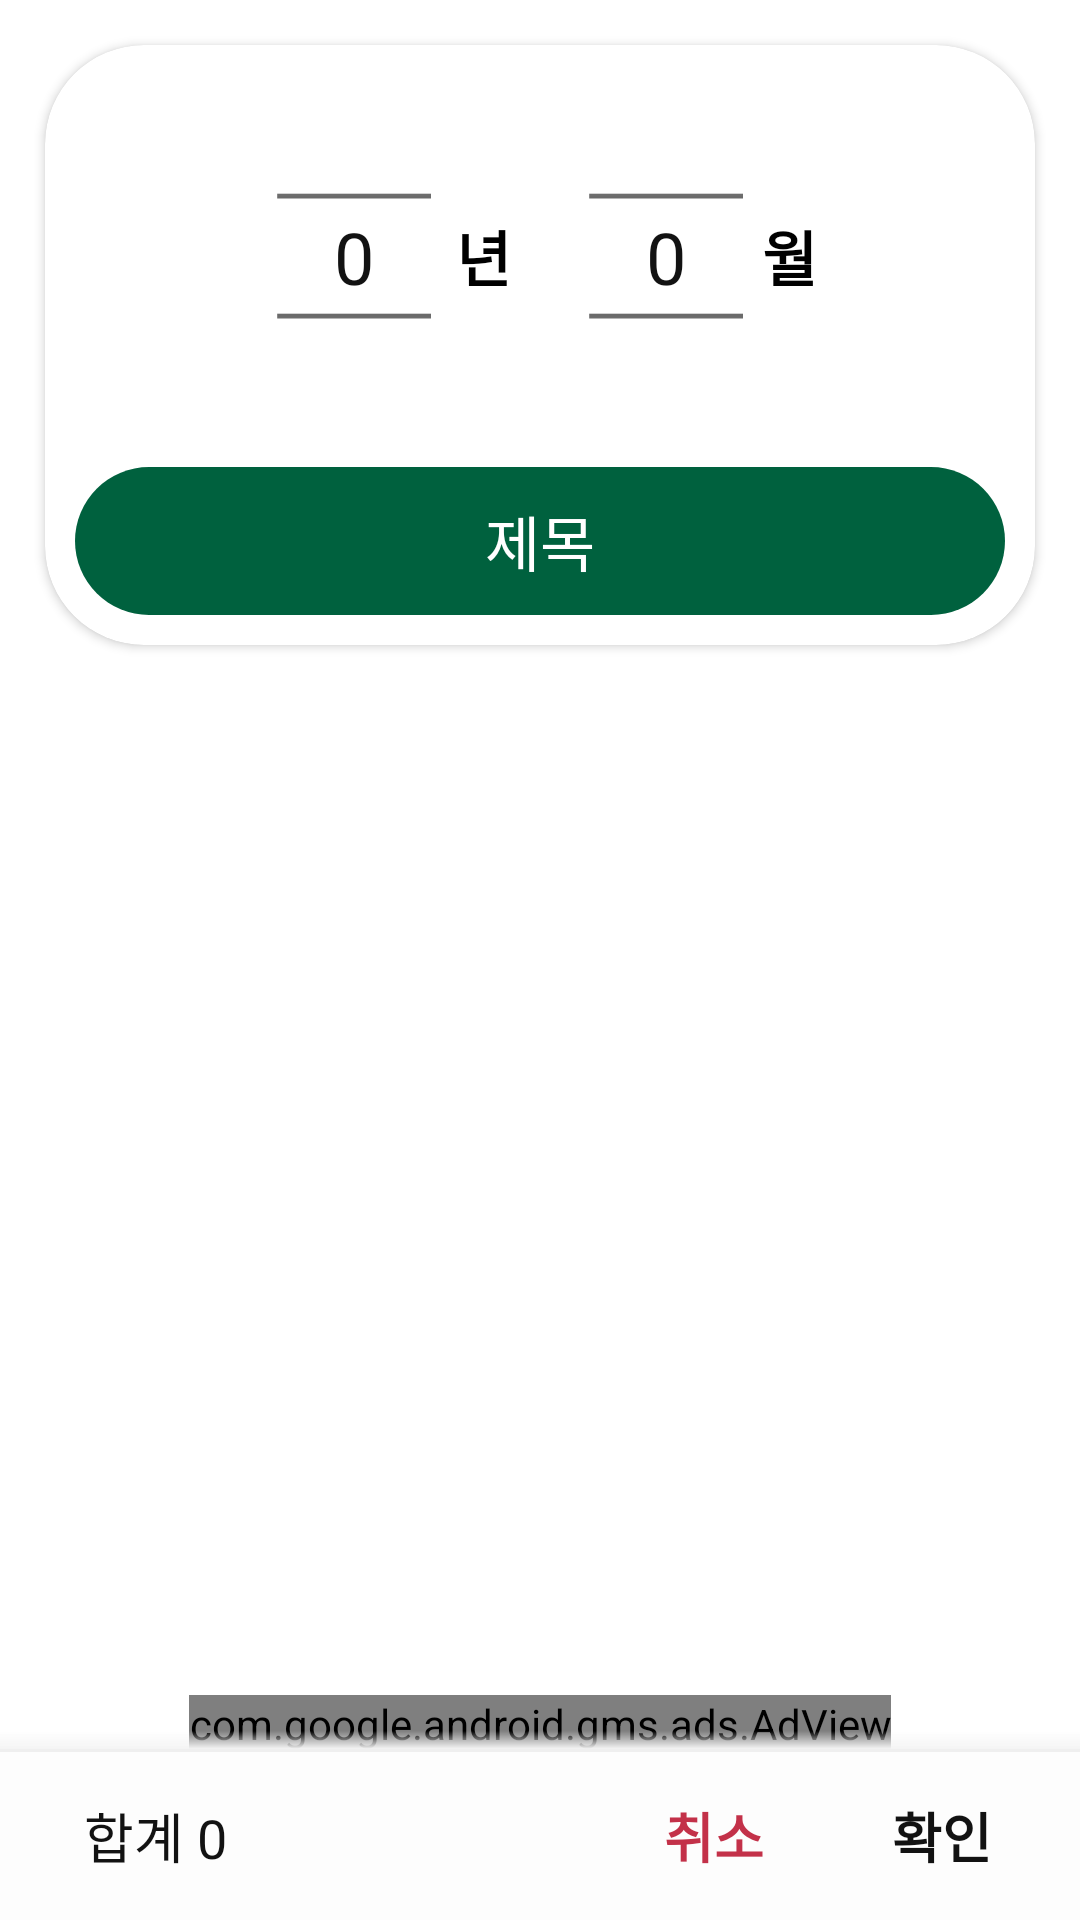

Android layout source for this screen:
<!-- AndroidManifest.xml: application theme AppTheme -->
<!-- res/layout/add_vacation_data.xml -->
<?xml version="1.0" encoding="utf-8"?>
<androidx.constraintlayout.widget.ConstraintLayout
    xmlns:android="http://schemas.android.com/apk/res/android"
    xmlns:app="http://schemas.android.com/apk/res-auto"
    xmlns:card_view="http://schemas.android.com/apk/res-auto"
    xmlns:tools="http://schemas.android.com/tools"
    android:layout_width="match_parent"
    android:layout_height="match_parent"
    android:background="#FFFFFF"
    tools:context=".activity.MainActivity">

    <androidx.cardview.widget.CardView
        android:id="@+id/View_yearmonthbanner"
        android:layout_width="match_parent"
        android:layout_height="200dp"
        android:layout_marginLeft="15dp"
        android:layout_marginRight="15dp"
        android:layout_marginTop="15dp"
        android:layout_marginBottom="5dp"
        android:background="#FFFFFF"
        app:cardCornerRadius="33dp"
        app:layout_constraintTop_toTopOf="parent"
        app:layout_constraintRight_toRightOf="parent"
        app:layout_constraintLeft_toLeftOf="parent">

        <androidx.constraintlayout.widget.ConstraintLayout
            android:layout_width="match_parent"
            android:layout_height="match_parent">

            <NumberPicker
                android:id="@+id/npicker_year"
                android:layout_width="wrap_content"
                android:layout_height="wrap_content"
                android:background="#00FFFFFF"
                android:scaleX="0.8"
                android:scaleY="0.8"
                android:theme="@style/numberPickerCustomSize"
                app:layout_constraintBottom_toTopOf="@+id/EditText_title"
                app:layout_constraintHorizontal_chainStyle="packed"
                app:layout_constraintLeft_toLeftOf="parent"
                app:layout_constraintRight_toLeftOf="@+id/npicker_month"
                app:layout_constraintTop_toTopOf="parent" />


            <TextView
                android:id="@+id/TextView_pickeryear"
                android:layout_width="wrap_content"
                android:layout_height="wrap_content"
                android:layout_marginLeft="2dp"
                android:text="년"
                android:textColor="#000000"
                android:textSize="20sp"
                android:textStyle="bold"
                app:layout_constraintBottom_toTopOf="@+id/EditText_title"
                app:layout_constraintHorizontal_chainStyle="packed"
                app:layout_constraintLeft_toRightOf="@+id/npicker_year"
                app:layout_constraintTop_toTopOf="parent" />


            <NumberPicker
                android:id="@+id/npicker_month"
                android:layout_width="wrap_content"
                android:layout_height="wrap_content"
                android:layout_marginLeft="40dp"
                android:layout_marginRight="20dp"
                android:background="#00FFFFFF"
                android:scaleX="0.8"
                android:scaleY="0.8"
                android:theme="@style/numberPickerCustomSize"
                app:layout_constraintBottom_toTopOf="@+id/EditText_title"
                app:layout_constraintHorizontal_chainStyle="packed"
                app:layout_constraintLeft_toRightOf="@id/npicker_year"
                app:layout_constraintRight_toRightOf="parent"
                app:layout_constraintTop_toTopOf="parent" />


            <TextView
                android:id="@+id/TextView_pickermonth"
                android:layout_width="wrap_content"
                android:layout_height="wrap_content"
                android:text="월"
                android:textColor="#000000"
                android:textSize="20sp"
                android:textStyle="bold"
                app:layout_constraintBottom_toTopOf="@+id/EditText_title"
                app:layout_constraintHorizontal_chainStyle="packed"
                app:layout_constraintLeft_toRightOf="@+id/npicker_month"
                app:layout_constraintTop_toTopOf="parent" />


            <EditText
                android:id="@+id/EditText_title"
                android:layout_width="0dp"
                android:layout_height="wrap_content"
                android:layout_marginLeft="10dp"
                android:layout_marginRight="10dp"
                android:layout_marginBottom="10dp"
                android:background="@drawable/editbox_round_positive"
                android:gravity="center"
                android:hint="제목"
                android:imeOptions="actionDone"
                android:inputType="text"
                android:maxLength="10"
                android:paddingTop="10dp"
                android:paddingBottom="10dp"
                android:textColor="#FFFFFF"
                android:textColorHint="#FFFFFF"
                android:textSize="20sp"
                app:layout_constraintBottom_toBottomOf="parent"
                app:layout_constraintLeft_toLeftOf="parent"
                app:layout_constraintRight_toRightOf="parent" />


        </androidx.constraintlayout.widget.ConstraintLayout>



    </androidx.cardview.widget.CardView>


    <androidx.recyclerview.widget.RecyclerView
        android:id="@+id/addDayrecyclerView"
        android:layout_width="match_parent"
        android:layout_height="0dp"
        android:background="#FFFFFF"
        android:paddingTop="16dp"
        android:scrollbars="vertical"
        app:layout_constraintBottom_toTopOf="@+id/adView2"
        app:layout_constraintLeft_toLeftOf="parent"
        app:layout_constraintRight_toRightOf="parent"
        app:layout_constraintTop_toBottomOf="@+id/View_yearmonthbanner" />

    <com.google.android.gms.ads.AdView
        xmlns:ads="http://schemas.android.com/apk/res-auto"
        android:id="@+id/adView2"
        android:layout_width="wrap_content"
        android:layout_height="wrap_content"
        ads:adSize="BANNER"
        android:layout_centerHorizontal="true"
        android:layout_alignParentBottom="true"
        ads:layout_constraintLeft_toLeftOf="parent"
        ads:layout_constraintRight_toRightOf="parent"
        ads:layout_constraintBottom_toTopOf="@+id/View_adddayBottomBar"
        ads:layout_constraintTop_toBottomOf="@+id/addDayrecyclerView"
        ads:adUnitId="ca-app-pub-7972968096388401/6469702053">
    </com.google.android.gms.ads.AdView>


    <View
        android:layout_width="match_parent"
        android:layout_height="6dp"
        app:layout_constraintBottom_toTopOf="@+id/BarLine_adddays"
        app:layout_constraintLeft_toLeftOf="parent"
        app:layout_constraintRight_toRightOf="parent"
        android:background="@drawable/drop_shadow"/>

    <View
        android:id="@+id/BarLine_adddays"
        android:layout_width="match_parent"
        android:layout_height="1dp"
        app:layout_constraintBottom_toTopOf="@+id/View_adddayBottomBar"
        app:layout_constraintLeft_toLeftOf="parent"
        app:layout_constraintRight_toRightOf="parent"
        android:background="#EFEFEF"/>


    <View
        android:id="@+id/View_adddayBottomBar"
        android:layout_height="@dimen/activity_bottom_height"
        android:layout_width="match_parent"
        android:background="#FDFDFD"
        app:layout_constraintBottom_toBottomOf="parent"
        app:layout_constraintLeft_toLeftOf="parent"
        app:layout_constraintRight_toRightOf="parent"
        app:layout_constraintTop_toBottomOf="@+id/adView2"
        />

    <TextView
        android:id="@+id/TextView_addButton"
        android:clickable="true"
        android:layout_width="60dp"
        android:layout_height="0dp"
        android:layout_marginRight="16dp"
        android:gravity="center"
        android:text="확인"
        android:textColor="#121212"
        android:textStyle="bold"
        android:textSize="@dimen/main_textsize"
        app:layout_constraintBottom_toBottomOf="@+id/View_adddayBottomBar"
        app:layout_constraintRight_toRightOf="@+id/View_adddayBottomBar"
        app:layout_constraintTop_toTopOf="@+id/View_adddayBottomBar" />

    <TextView
        android:id="@+id/TextView_cancelButton"
        android:clickable="true"
        android:layout_width="60dp"
        android:layout_height="0dp"
        android:layout_marginRight="16dp"
        android:gravity="center"
        android:text="취소"
        android:textColor="@color/colorNegativeRed"
        android:textStyle="bold"
        android:textSize="@dimen/main_textsize"
        app:layout_constraintBottom_toBottomOf="@+id/View_adddayBottomBar"
        app:layout_constraintRight_toLeftOf="@+id/TextView_addButton"
        app:layout_constraintTop_toTopOf="@+id/View_adddayBottomBar" />

    <TextView
        android:id="@+id/TextView_subTotalvalue"
        android:layout_width="80dp"
        android:layout_height="0dp"
        android:layout_marginLeft="28dp"
        android:clickable="true"
        android:gravity="left|center"
        android:text="합계 0"
        android:textColor="#121212"
        android:textSize="@dimen/main_textsize"
        app:layout_constraintBottom_toBottomOf="@+id/View_adddayBottomBar"
        app:layout_constraintLeft_toLeftOf="@+id/View_adddayBottomBar"
        app:layout_constraintTop_toTopOf="@+id/View_adddayBottomBar" />





</androidx.constraintlayout.widget.ConstraintLayout>
<!-- resources referenced by this layout -->
<resources>
  <color name="colorNegativeRed">#C33149</color>
  <dimen name="activity_bottom_height">56dp</dimen>
  <dimen name="main_textsize">18dp</dimen>
  <!-- drawable drop_shadow (drawable-v24) -->
  <?xml version="1.0" encoding="utf-8"?>
  <shape xmlns:android="http://schemas.android.com/apk/res/android">
      <gradient
          android:startColor="#F4F4F4"
          android:endColor="#00FFFFFF"
          android:angle="90"
          >
      </gradient>
  </shape>
  <!-- drawable editbox_round_positive (drawable-v24) -->
  <?xml version="1.0" encoding="utf-8"?>
  <shape xmlns:android="http://schemas.android.com/apk/res/android"
      android:shape="rectangle">
      <solid android:color="@color/colorPrimaryDark" />
      <corners android:radius="100dp"/>
  
  </shape>
  <style name="numberPickerCustomSize">
          <item name="android:textSize">30sp</item>
          <item name="android:editTextColor">#121212</item>
      </style>
  <style name="AppTheme" parent="Theme.AppCompat.Light">
          
          <item name="colorPrimary">#FDFDFD</item>
          <item name="colorPrimaryDark">#FDFDFD</item>
          <item name="colorAccent">@color/colorAccent</item>
          <item name="android:windowLightStatusBar">true</item>
          <item name="colorControlHighlight">#BFBFBF</item>
  
      </style>
  <color name="colorPrimaryDark">#00613E</color>
  <color name="colorAccent">#D81B60</color>
</resources>
